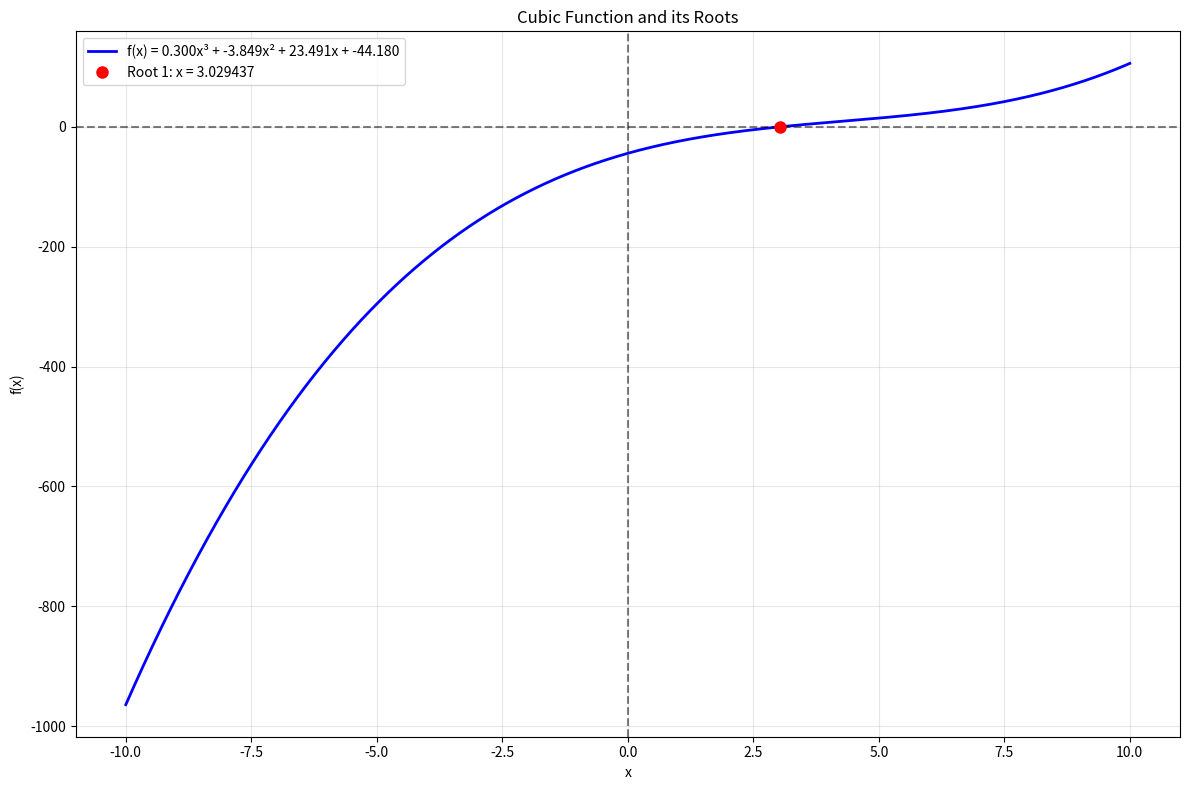

Python code for this plot:
"""
Cubic Equation Roots Finder for Google Colab
============================================

This script provides multiple methods to find the roots of cubic equations
of the form: f(x) = ax³ + bx² + cx + d = 0

Author: AI Assistant
Date: 2024
"""

import numpy as np
import matplotlib.pyplot as plt
from scipy.optimize import fsolve, newton
import warnings
warnings.filterwarnings('ignore')

class CubicRootsFinder:
    """
    A class to find roots of cubic equations using various numerical methods.
    """
    
    def __init__(self, a, b, c, d):
        """
        Initialize with coefficients of the cubic equation ax³ + bx² + cx + d = 0
        
        Parameters:
        -----------
        a, b, c, d : float
            Coefficients of the cubic equation
        """
        self.a = a
        self.b = b
        self.c = c
        self.d = d
        
    def f(self, x):
        """The cubic function f(x) = ax³ + bx² + cx + d"""
        return self.a * x**3 + self.b * x**2 + self.c * x + self.d
    
    def f_prime(self, x):
        """First derivative f'(x) = 3ax² + 2bx + c"""
        return 3 * self.a * x**2 + 2 * self.b * x + self.c
    
    def f_double_prime(self, x):
        """Second derivative f''(x) = 6ax + 2b"""
        return 6 * self.a * x + 2 * self.b
    
    def analytical_roots(self):
        """
        Find roots using the analytical formula for cubic equations.
        Returns all three roots (real and complex).
        """
        a, b, c, d = self.a, self.b, self.c, self.d
        
        # Normalize coefficients
        if a == 0:
            raise ValueError("Coefficient 'a' cannot be zero for a cubic equation")
        
        # Convert to depressed cubic: t³ + pt + q = 0
        p = (3*a*c - b**2) / (3*a**2)
        q = (2*b**3 - 9*a*b*c + 27*a**2*d) / (27*a**3)
        
        # Discriminant
        delta = (q/2)**2 + (p/3)**3
        
        if delta > 0:  # One real root, two complex
            u = np.cbrt(-q/2 + np.sqrt(delta))
            v = np.cbrt(-q/2 - np.sqrt(delta))
            x1 = u + v - b/(3*a)
            x2 = -(u + v)/2 - b/(3*a) + 1j * np.sqrt(3) * (u - v)/2
            x3 = -(u + v)/2 - b/(3*a) - 1j * np.sqrt(3) * (u - v)/2
        elif delta == 0:  # Three real roots, at least two equal
            if q == 0:
                x1 = x2 = x3 = -b/(3*a)
            else:
                u = np.cbrt(-q/2)
                x1 = 2*u - b/(3*a)
                x2 = x3 = -u - b/(3*a)
        else:  # Three distinct real roots
            rho = np.sqrt(-p/3)
            theta = np.arccos(-q/(2*rho**3))
            x1 = 2*rho*np.cos(theta/3) - b/(3*a)
            x2 = 2*rho*np.cos((theta + 2*np.pi)/3) - b/(3*a)
            x3 = 2*rho*np.cos((theta + 4*np.pi)/3) - b/(3*a)
        
        return [x1, x2, x3]
    
    def numerical_roots(self, initial_guesses=None, method='hybrid'):
        """
        Find roots using numerical methods.
        
        Parameters:
        -----------
        initial_guesses : list, optional
            Initial guesses for the roots. If None, will generate automatically.
        method : str
            Method to use: 'newton', 'fsolve', or 'hybrid'
        
        Returns:
        --------
        list : Real roots found
        """
        if initial_guesses is None:
            # Generate initial guesses based on the function behavior
            x_range = np.linspace(-20, 20, 100)
            y_values = self.f(x_range)
            
            # Find sign changes to identify potential root locations
            sign_changes = []
            for i in range(len(y_values) - 1):
                if y_values[i] * y_values[i+1] < 0:
                    sign_changes.append((x_range[i] + x_range[i+1]) / 2)
            
            initial_guesses = sign_changes if sign_changes else [-10, 0, 10]
        
        roots = []
        
        for guess in initial_guesses:
            try:
                if method == 'newton':
                    root = newton(self.f, guess, fprime=self.f_prime, maxiter=1000, tol=1e-10)
                elif method == 'fsolve':
                    root = fsolve(self.f, guess)[0]
                else:  # hybrid
                    try:
                        root = newton(self.f, guess, fprime=self.f_prime, maxiter=1000, tol=1e-10)
                    except:
                        root = fsolve(self.f, guess)[0]
                
                # Check if root is real and not already found
                if np.isreal(root) and not any(abs(root - r) < 1e-6 for r in roots):
                    roots.append(float(root.real))
                    
            except:
                continue
        
        return sorted(roots)
    
    def plot_function_and_roots(self, x_range=(-10, 10), roots=None, figsize=(12, 8)):
        """
        Plot the cubic function and its roots.
        
        Parameters:
        -----------
        x_range : tuple
            Range of x values to plot
        roots : list, optional
            Roots to highlight on the plot
        figsize : tuple
            Figure size
        """
        x = np.linspace(x_range[0], x_range[1], 1000)
        y = self.f(x)
        
        plt.figure(figsize=figsize)
        plt.plot(x, y, 'b-', linewidth=2, label=f'f(x) = {self.a:.3f}x³ + {self.b:.3f}x² + {self.c:.3f}x + {self.d:.3f}')
        plt.axhline(y=0, color='k', linestyle='--', alpha=0.5)
        plt.axvline(x=0, color='k', linestyle='--', alpha=0.5)
        
        if roots:
            for i, root in enumerate(roots):
                plt.plot(root, 0, 'ro', markersize=8, label=f'Root {i+1}: x = {root:.6f}')
        
        plt.xlabel('x')
        plt.ylabel('f(x)')
        plt.title('Cubic Function and its Roots')
        plt.grid(True, alpha=0.3)
        plt.legend()
        plt.tight_layout()
        plt.show()
    
    def find_all_roots(self, plot=True, x_range=(-10, 10)):
        """
        Find all roots using both analytical and numerical methods.
        
        Parameters:
        -----------
        plot : bool
            Whether to plot the function and roots
        x_range : tuple
            Range for plotting
        
        Returns:
        --------
        dict : Results containing analytical and numerical roots
        """
        print("=" * 60)
        print("CUBIC EQUATION ROOTS FINDER")
        print("=" * 60)
        print(f"Equation: f(x) = {self.a:.6f}x³ + {self.b:.6f}x² + {self.c:.6f}x + {self.d:.6f}")
        print()
        
        # Analytical roots
        print("ANALYTICAL ROOTS (all roots including complex):")
        try:
            analytical = self.analytical_roots()
            for i, root in enumerate(analytical):
                if np.isreal(root):
                    print(f"  Root {i+1}: x = {root.real:.8f} (real)")
                else:
                    print(f"  Root {i+1}: x = {root:.8f} (complex)")
        except Exception as e:
            print(f"  Error in analytical method: {e}")
            analytical = []
        
        print()
        
        # Numerical roots (real only)
        print("NUMERICAL ROOTS (real roots only):")
        numerical = self.numerical_roots()
        if numerical:
            for i, root in enumerate(numerical):
                print(f"  Root {i+1}: x = {root:.8f}")
                print(f"  Verification: f({root:.8f}) = {self.f(root):.2e}")
        else:
            print("  No real roots found numerically")
        
        print()
        
        # Summary
        real_analytical = [r.real for r in analytical if np.isreal(r)]
        print("SUMMARY:")
        print(f"  Real roots found analytically: {len(real_analytical)}")
        print(f"  Real roots found numerically: {len(numerical)}")
        
        if plot:
            self.plot_function_and_roots(x_range=x_range, roots=numerical)
        
        return {
            'analytical': analytical,
            'numerical': numerical,
            'real_analytical': real_analytical
        }

def solve_cubic_equation(a, b, c, d, plot=True, x_range=(-10, 10)):
    """
    Convenience function to solve a cubic equation.
    
    Parameters:
    -----------
    a, b, c, d : float
        Coefficients of ax³ + bx² + cx + d = 0
    plot : bool
        Whether to plot the function and roots
    x_range : tuple
        Range for plotting
    
    Returns:
    --------
    dict : Results containing all roots
    """
    finder = CubicRootsFinder(a, b, c, d)
    return finder.find_all_roots(plot=plot, x_range=x_range)

# Example usage and test
if __name__ == "__main__":
    # Test with the provided equation: f(x) = 0.3x³ - 3.849069x² + 23.49069x - 44.179568
    print("Testing with the provided equation...")
    print("f(x) = 0.3x³ - 3.849069x² + 23.49069x - 44.179568")
    print()
    
    # Solve the equation
    results = solve_cubic_equation(0.3, -3.849069, 23.49069, -44.179568)
    
    print("\n" + "="*60)
    print("USAGE INSTRUCTIONS FOR GOOGLE COLAB:")
    print("="*60)
    print("1. Upload this script to your Colab notebook")
    print("2. Run the following code in a cell:")
    print()
    print("# Example 1: Solve the provided equation")
    print("results = solve_cubic_equation(0.3, -3.849069, 23.49069, -44.179568)")
    print()
    print("# Example 2: Solve a different cubic equation")
    print("results = solve_cubic_equation(1, -6, 11, -6)  # x³ - 6x² + 11x - 6")
    print()
    print("# Example 3: Use the class directly for more control")
    print("finder = CubicRootsFinder(1, -6, 11, -6)")
    print("results = finder.find_all_roots(plot=True)")
    print()
    print("# Example 4: Find only numerical roots without plotting")
    print("finder = CubicRootsFinder(1, -6, 11, -6)")
    print("roots = finder.numerical_roots()")
    print("print(f'Real roots: {roots}')")
